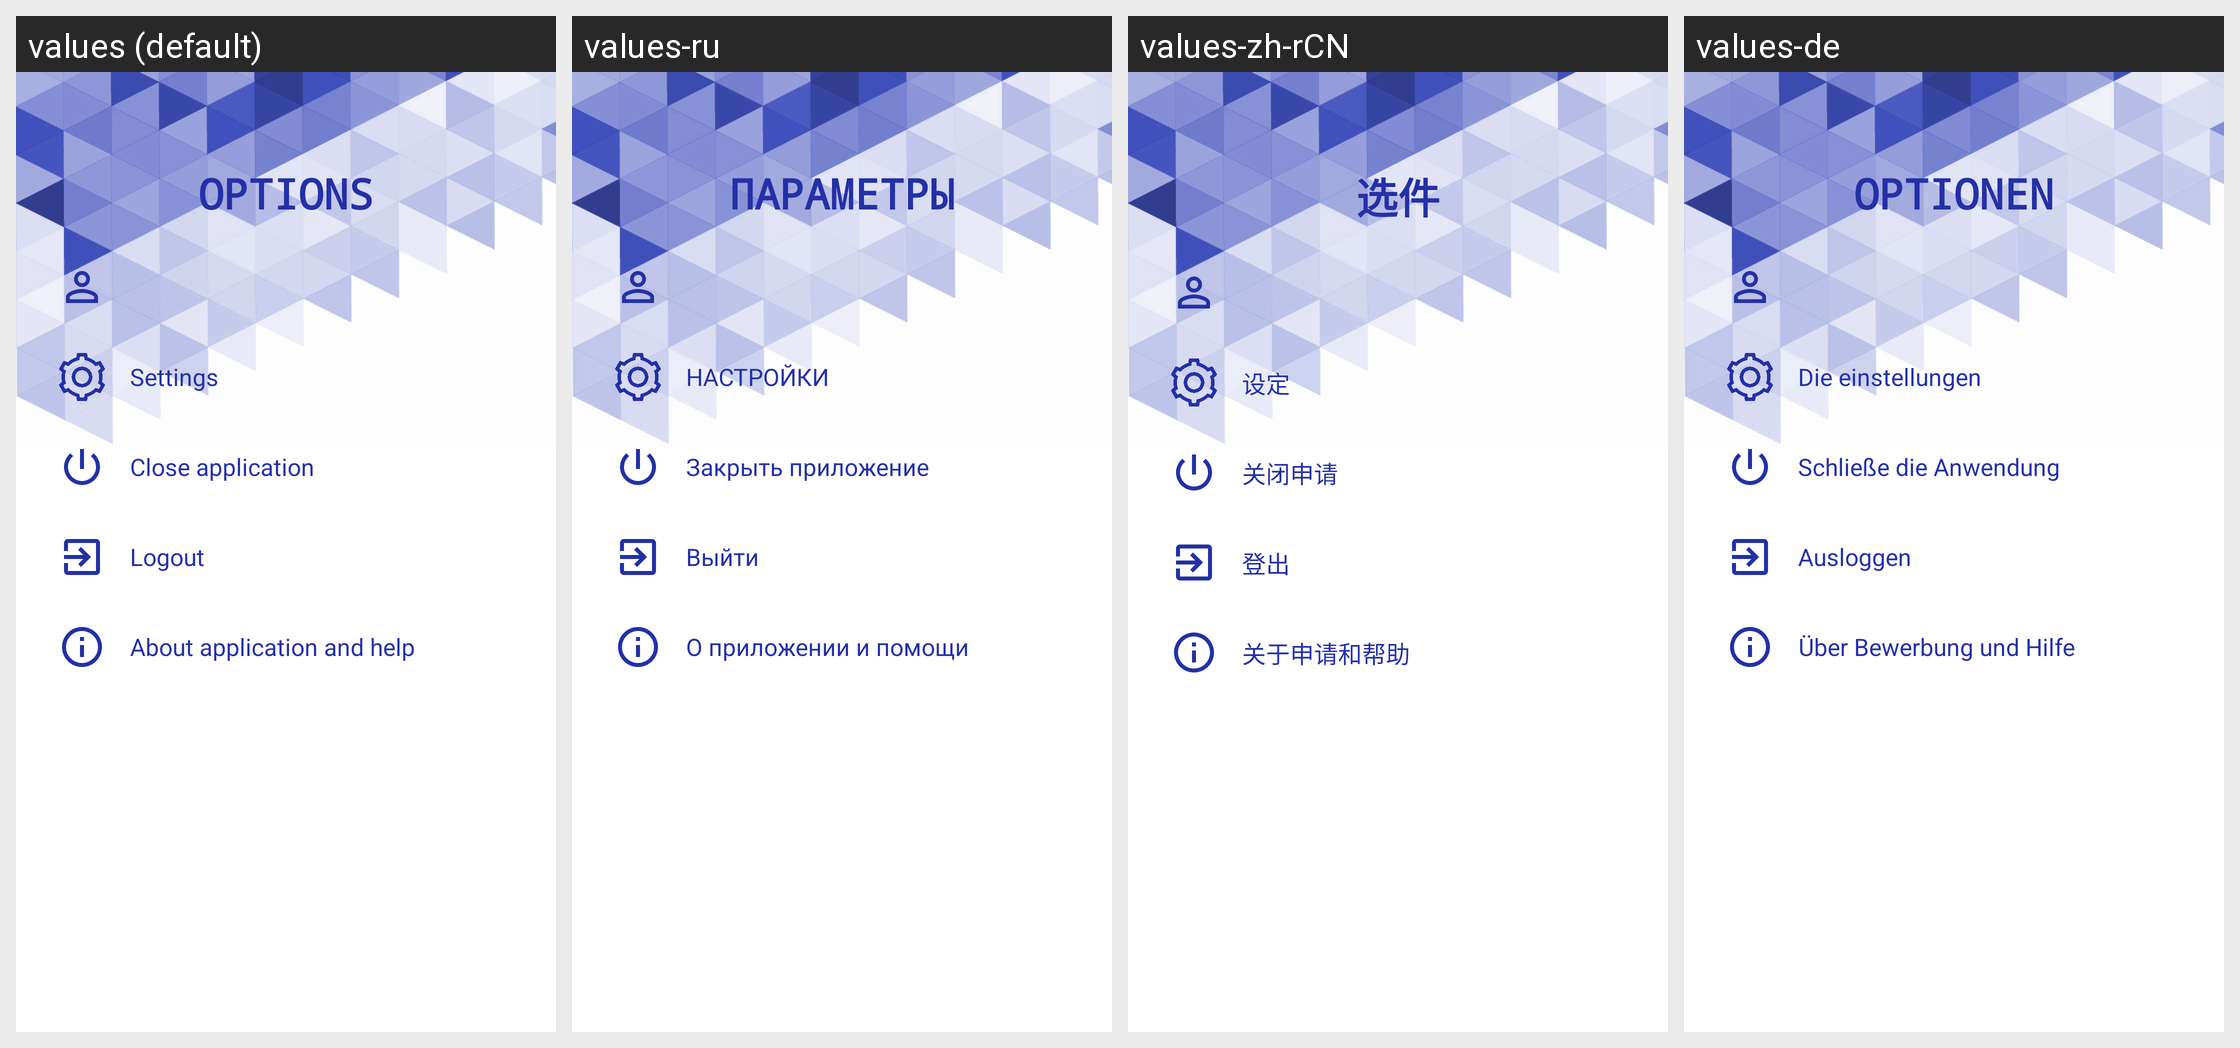

Translations of the strings shown on this Android screen, per locale in the grid:
Android screen res/layout/options_menu.xml rendered under 4 locales, left to right: values (default), values-ru, values-zh-rCN, values-de. Device: Nexus 5 (rendered at 1080×1920; each locale shown at half size, 540×960, under a caption strip naming it); theme AppTheme.
Other locales in the repository, not shown: values-da, values-en, values-es, values-fi, values-hr, values-is, values-it, values-pl, values-pt, values-ro, values-sk, values-tr, values-zh-rTW.
Strings drawn on this screen, with the default value and each locale's value (text and hints the layout hard-codes, and strings that could not be matched under every locale, appear in the picture but are not listed):

options
  values: Options
  values-ru: Параметры
  values-zh-rCN: 选件
  values-de: Optionen

settings
  values: Settings
  values-ru: НАСТРОЙКИ
  values-zh-rCN: 设定
  values-de: Die einstellungen

exit_app
  values: Close application
  values-ru: Закрыть приложение
  values-zh-rCN: 关闭申请
  values-de: Schließe die Anwendung

logout_app
  values: Logout
  values-ru: Выйти
  values-zh-rCN: 登出
  values-de: Ausloggen

about_app
  values: About application and help
  values-ru: О приложении и помощи
  values-zh-rCN: 关于申请和帮助
  values-de: Über Bewerbung und Hilfe
